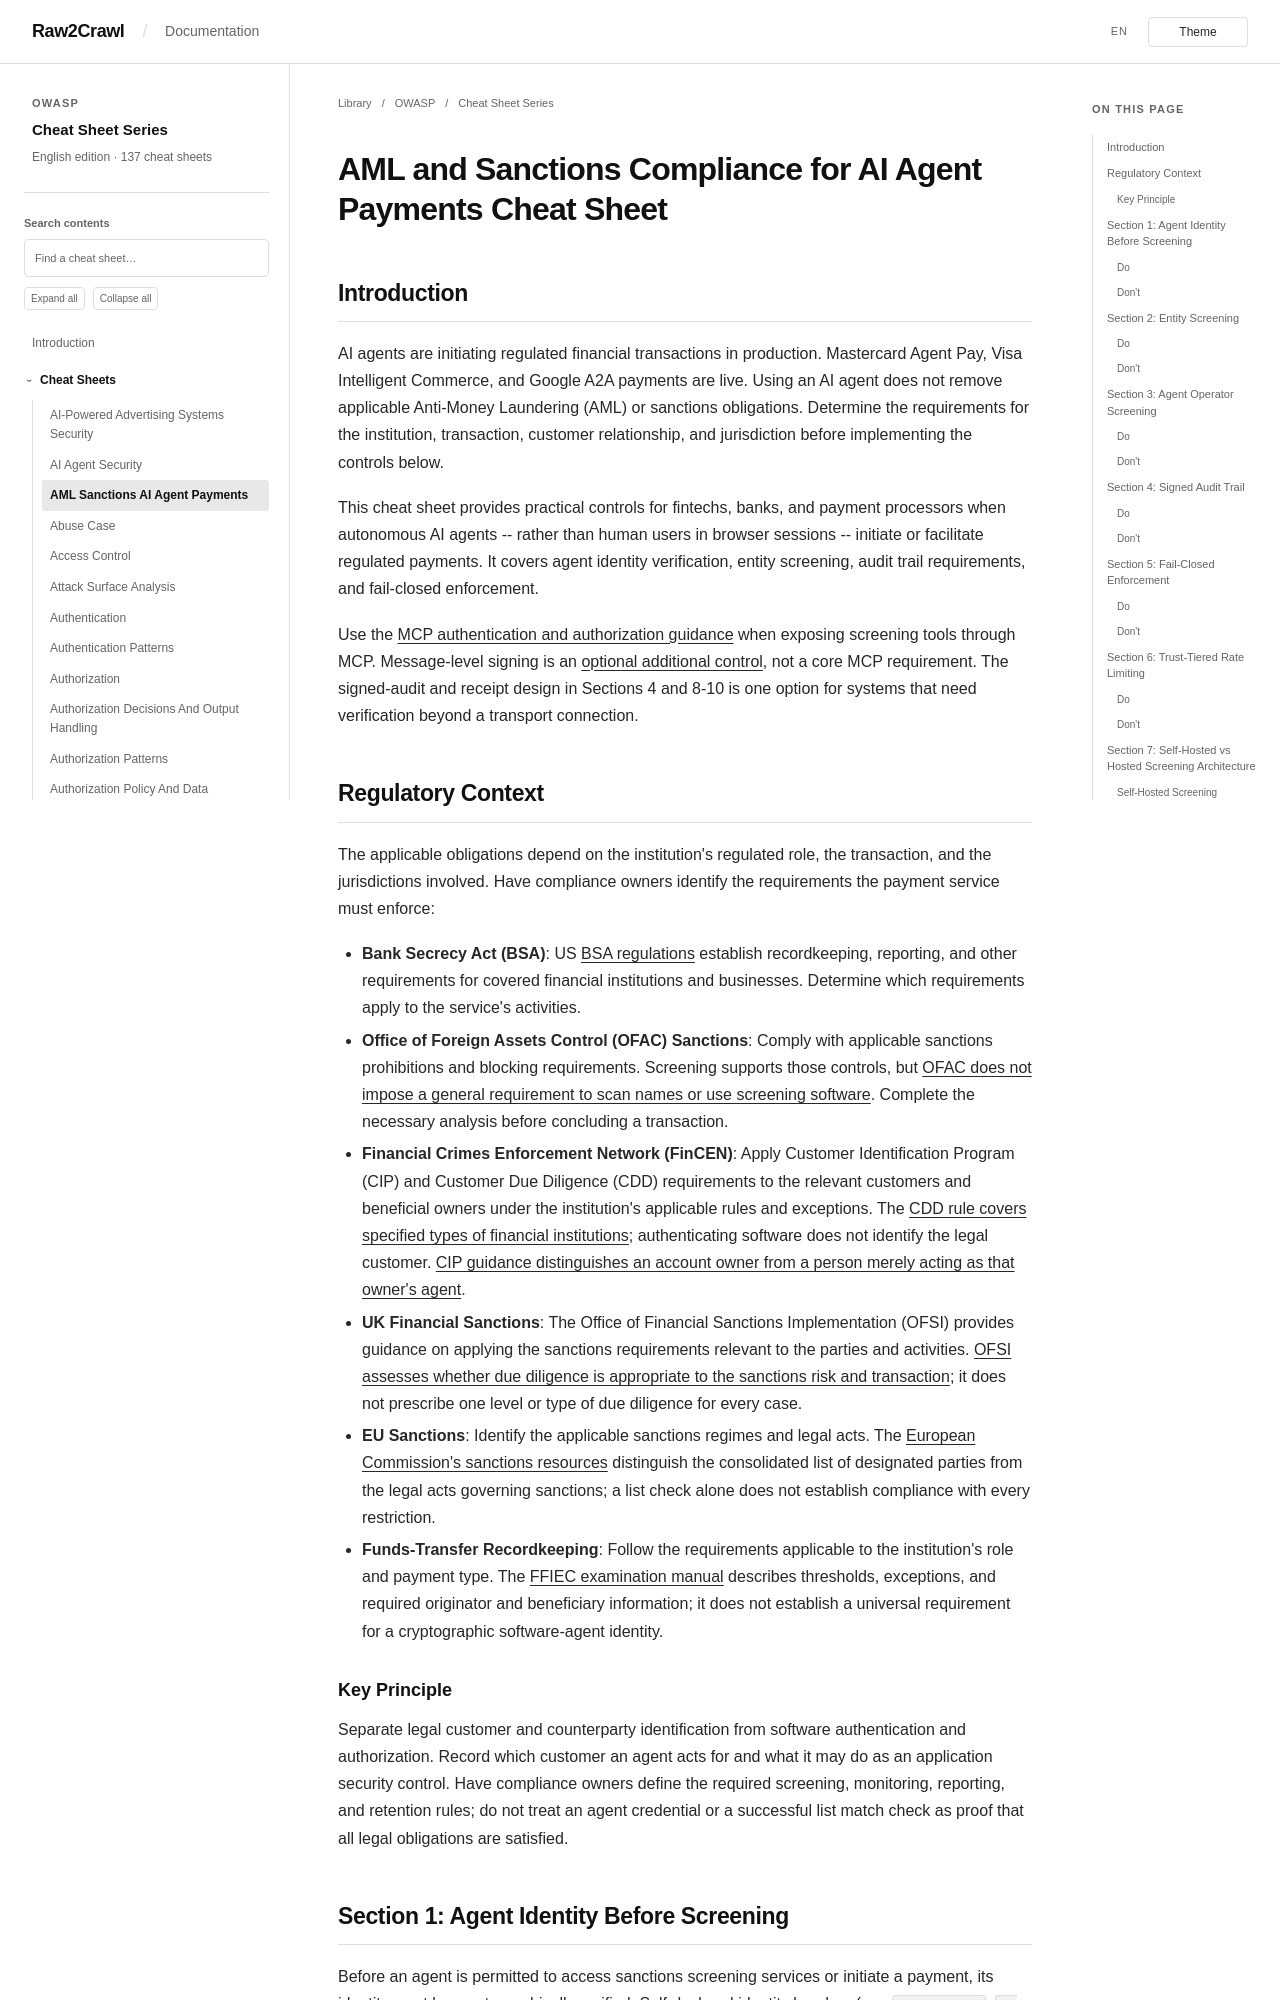

repository: Raw2Crawl/Raw2Crawl.github.io · page: en/OWASP/CheatSheetSeries/cheatsheets/AML_Sanctions_AI_Agent_Payments_Cheat_Sheet.html · generator: mkdocs

# AML and Sanctions Compliance for AI Agent Payments Cheat Sheet

## Introduction

AI agents are initiating regulated financial transactions in production. Mastercard Agent Pay, Visa Intelligent Commerce, and Google A2A payments are live. Using an AI agent does not remove applicable Anti-Money Laundering (AML) or sanctions obligations. Determine the requirements for the institution, transaction, customer relationship, and jurisdiction before implementing the controls below.

This cheat sheet provides practical controls for fintechs, banks, and payment processors when autonomous AI agents -- rather than human users in browser sessions -- initiate or facilitate regulated payments. It covers agent identity verification, entity screening, audit trail requirements, and fail-closed enforcement.

Use the [MCP authentication and authorization guidance](MCP_Security_Cheat_Sheet.md#6-authentication-authorization-transport-security) when exposing screening tools through MCP. Message-level signing is an [optional additional control](MCP_Security_Cheat_Sheet.md#7-optional-message-level-integrity), not a core MCP requirement. The signed-audit and receipt design in Sections 4 and 8-10 is one option for systems that need verification beyond a transport connection.
